Run: headless pygame with SDL's dummy video driver; simulated clock (each Clock.tick advances the game by its frame time, no real sleeping); random seed 0; keys injected as events and as key.get_pressed() state; no mouse input.
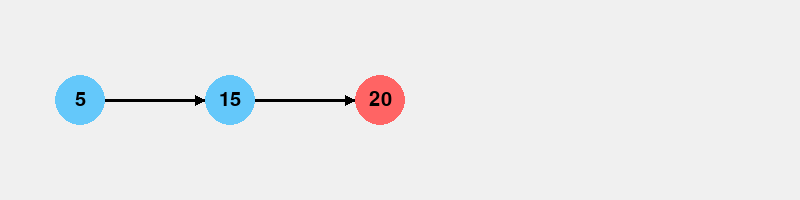
Frame 1 of 1 · flips 1–60 · no input (game ended)

The pygame program that drew these frames:

import pygame
import sys

pygame.init()

WIDTH, HEIGHT = 800, 200
screen = pygame.display.set_mode((WIDTH, HEIGHT))
FONT = pygame.font.SysFont(None, 30)
clock = pygame.time.Clock()

NODE_RADIUS = 25


class Node:
    def __init__(self, value):
        self.value = value
        self.next = None


class LinkedList:
    def __init__(self):
        self.head = None

    def append(self, value):
        if not self.head:
            self.head = Node(value)
            return

        current = self.head
        while current.next:
            current = current.next

        current.next = Node(value)

    def delete(self, value):
        current = self.head
        prev = None

        while current:
            if current.value == value:
                if prev:
                    prev.next = current.next
                else:
                    self.head = current.next
                return True

            prev = current
            current = current.next

        return False

    def to_list(self):
        elems = []
        current = self.head

        while current:
            elems.append(current.value)
            current = current.next

        return elems


def draw_node(x, y, value, highlight=False):
    color = (255, 100, 100) if highlight else (100, 200, 250)
    pygame.draw.circle(screen, color, (x, y), NODE_RADIUS)

    text = FONT.render(str(value), True, (0, 0, 0))
    text_rect = text.get_rect(center=(x, y))
    screen.blit(text, text_rect)


def draw_arrow(start_pos, end_pos):
    pygame.draw.line(screen, (0, 0, 0), start_pos, end_pos, 3)

    # Draw a simple arrow head
    dx = end_pos[0] - start_pos[0]
    dy = end_pos[1] - start_pos[1]

    angle = pygame.math.Vector2(dx, dy).angle_to(pygame.math.Vector2(1, 0))

    arrow_head = [
        (end_pos[0] - 10, end_pos[1] - 5),
        end_pos,
        (end_pos[0] - 10, end_pos[1] + 5),
    ]

    pygame.draw.polygon(screen, (0, 0, 0), arrow_head)


def draw_linked_list(linked_list, highlight_index=None):
    screen.fill((240, 240, 240))

    nodes = []
    current = linked_list.head
    x, y = 80, HEIGHT // 2
    idx = 0

    while current:
        nodes.append((x, y, current.value, idx == highlight_index))
        x += 150
        current = current.next
        idx += 1

    for i, (x, y, val, highlight) in enumerate(nodes):
        draw_node(x, y, val, highlight)

        if i < len(nodes) - 1:
            draw_arrow((x + NODE_RADIUS, y), (x + 150 - NODE_RADIUS, y))

    pygame.display.flip()


def main():
    ll = LinkedList()

    actions = [
        ('append', 5),
        ('append', 10),
        ('append', 15),
        ('delete', 10),
        ('append', 20)
    ]

    for action, value in actions:
        if action == 'append':
            ll.append(value)
        elif action == 'delete':
            ll.delete(value)

        for i in range(len(ll.to_list())):
            draw_linked_list(ll, highlight_index=i)
            pygame.time.wait(500)

    pygame.time.wait(2000)
    pygame.quit()


if __name__ == '__main__':
    main()
